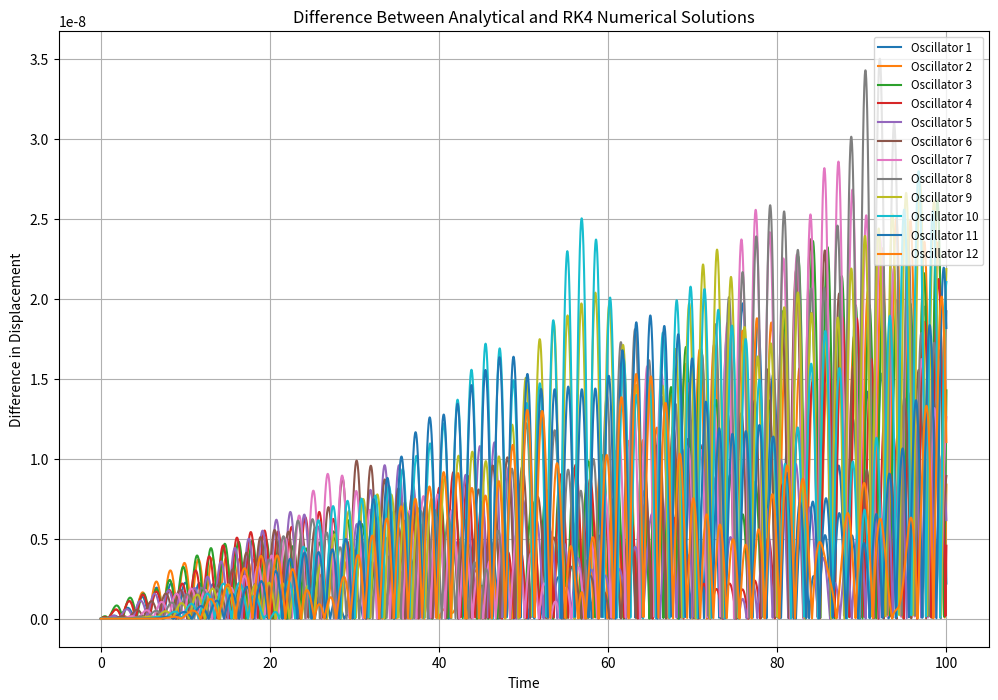
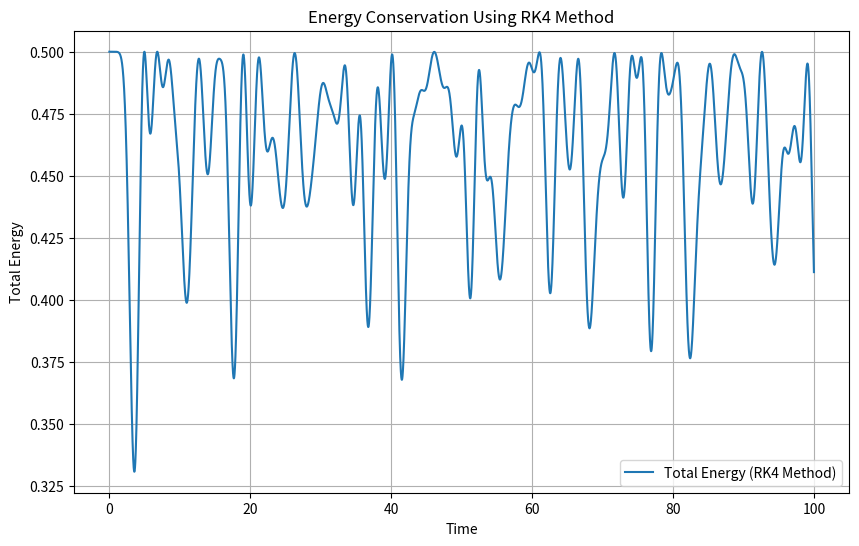
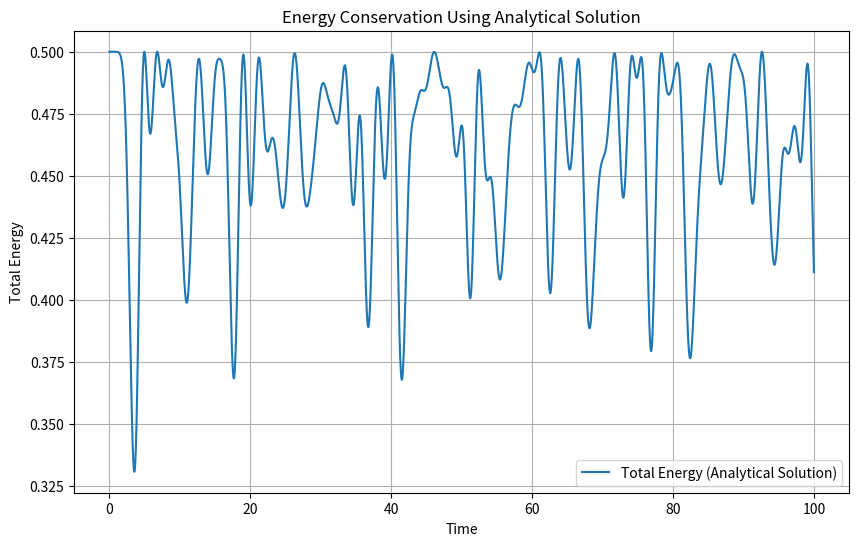

Here is the Python script that generated these plots, in order:
import numpy as np
import matplotlib.pyplot as plt

N = 12
K = 1.0
m = 1.0
dt = 0.01
T = 100

frequencies = np.array([2 * np.sqrt(K / m) * np.sin((k * np.pi) / (2 * (N + 1))) for k in range(1, N + 1)])
modes = np.array([[np.sin((k * j * np.pi) / (N + 1)) for j in range(1, N + 1)] for k in range(1, N + 1)])
A_k = np.array([
    (2 / (N + 1)) * np.sum(
        [np.sin((k * j * np.pi) / (N + 1)) * (1 if j == 3 else 0) for j in range(1, N + 1)]
    ) / frequencies[k - 1]
    for k in range(1, N + 1)
])

def analytical_solution(t, j):
    return np.sum([
        A_k[k] * modes[k, j - 1] * np.sin(frequencies[k] * t)
        for k in range(N)
    ])

def rk4_method(dt, T, N, K, m):
    time_steps = int(T / dt)
    u = np.zeros((time_steps, N))
    v = np.zeros((time_steps, N))
    u[0, :] = 0
    v[0, 2] = 1

    def acceleration(u):
        acc = np.zeros(N)
        for j in range(N):
            left = u[j - 1] if j > 0 else 0
            right = u[j + 1] if j < N - 1 else 0
            acc[j] = K / m * (left - 2 * u[j] + right)
        return acc

    for t in range(1, time_steps):
        k1_u = v[t - 1]
        k1_v = acceleration(u[t - 1])

        k2_u = v[t - 1] + 0.5 * dt * k1_v
        k2_v = acceleration(u[t - 1] + 0.5 * dt * k1_u)

        k3_u = v[t - 1] + 0.5 * dt * k2_v
        k3_v = acceleration(u[t - 1] + 0.5 * dt * k2_u)

        k4_u = v[t - 1] + dt * k3_v
        k4_v = acceleration(u[t - 1] + dt * k3_u)

        u[t] = u[t - 1] + dt / 6 * (k1_u + 2 * k2_u + 2 * k3_u + k4_u)
        v[t] = v[t - 1] + dt / 6 * (k1_v + 2 * k2_v + 2 * k3_v + k4_v)

    return u, v

time_points = np.arange(0, T, dt)
u_num, v_num = rk4_method(dt, T, N, K, m)

u_analytic = np.zeros_like(u_num)
for t_idx, t in enumerate(time_points):
    for j in range(1, N + 1):
        u_analytic[t_idx, j - 1] = analytical_solution(t, j)

difference = np.abs(u_analytic - u_num)

plt.figure(figsize=(12, 8))
for j in range(1, N + 1):
    plt.plot(time_points, difference[:, j - 1], label=f'Oscillator {j}')

plt.title("Difference Between Analytical and RK4 Numerical Solutions")
plt.xlabel("Time")
plt.ylabel("Difference in Displacement")
plt.legend(loc='upper right', fontsize='small')
plt.grid()
plt.show()



v_analytic = np.zeros_like(v_num)

for t_idx, t in enumerate(time_points):
    for j in range(1, N + 1):
        v_analytic[t_idx, j - 1] = np.sum([
            A_k[k] * modes[k, j - 1] * frequencies[k] * np.cos(frequencies[k] * t)
            for k in range(N)
        ])

def compute_energy(u, v, K, m):
    kinetic_energy = 0.5 * m * np.sum(v**2, axis=1)
    potential_energy = 0.5 * K * np.sum((np.diff(u, axis=1))**2, axis=1)
    return kinetic_energy + potential_energy

rk4_energy_values = compute_energy(u_num, v_num, K, m)

import matplotlib.pyplot as plt

plt.figure(figsize=(10, 6))
plt.plot(time_points, rk4_energy_values, label="Total Energy (RK4 Method)")
plt.title("Energy Conservation Using RK4 Method")
plt.xlabel("Time")
plt.ylabel("Total Energy")
plt.legend()
plt.grid()
plt.show()

def compute_energy_analytic(u_analytic, K, m, time_points):
    v_analytic = np.zeros_like(u_analytic)
    for t_idx, t in enumerate(time_points):
        for j in range(1, N + 1):
            v_analytic[t_idx, j - 1] = np.sum([
                A_k[k] * modes[k, j - 1] * frequencies[k] * np.cos(frequencies[k] * t)
                for k in range(N)
            ])
    kinetic_energy = 0.5 * m * np.sum(v_analytic**2, axis=1)
    potential_energy = 0.5 * K * np.sum((np.diff(u_analytic, axis=1))**2, axis=1)
    return kinetic_energy + potential_energy

analytic_energy_values = compute_energy_analytic(u_analytic, K, m, time_points)

import matplotlib.pyplot as plt

plt.figure(figsize=(10, 6))
plt.plot(time_points, analytic_energy_values, label="Total Energy (Analytical Solution)")
plt.title("Energy Conservation Using Analytical Solution")
plt.xlabel("Time")
plt.ylabel("Total Energy")
plt.legend()
plt.grid()
plt.show()